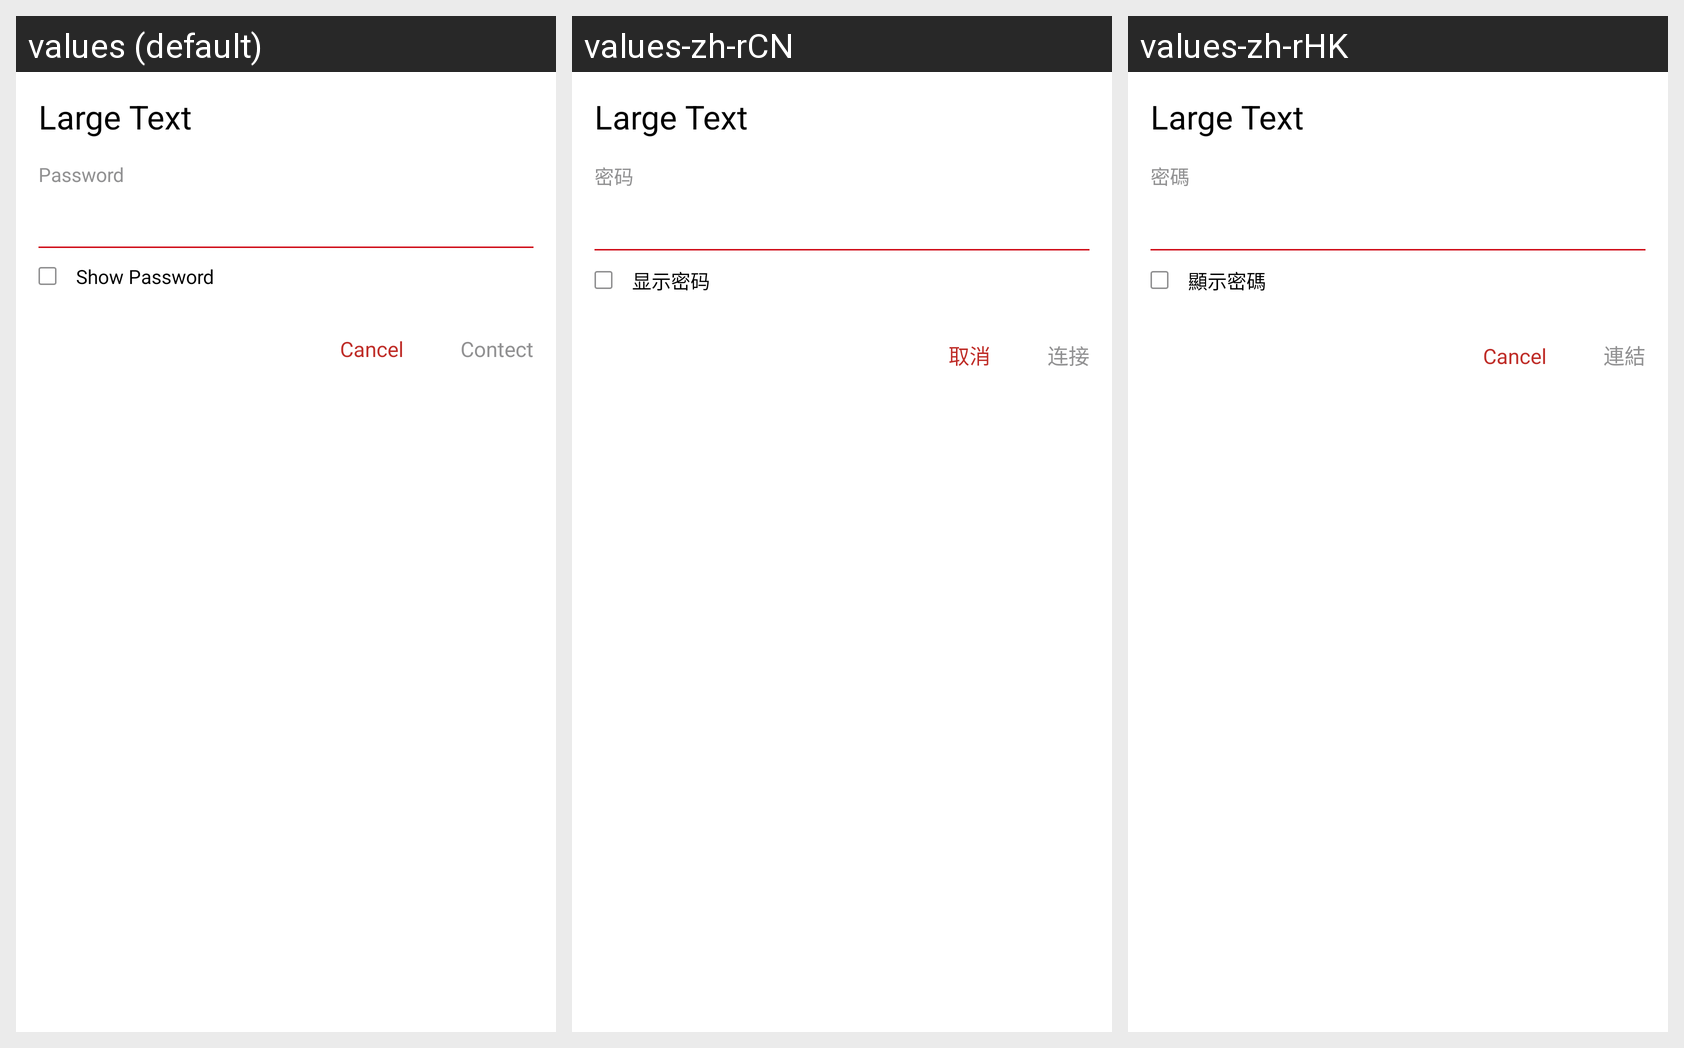

Strings drawn on this Android screen and how each of the app's shown locales translates them:
Android screen res/layout/view_wifi_conn.xml rendered under 3 locales, left to right: values (default), values-zh-rCN, values-zh-rHK. Device: Nexus 5 (rendered at 1080×1920; each locale shown at half size, 540×960, under a caption strip naming it); theme Theme.Setup.
Strings drawn on this screen, with the default value and each locale's value (text and hints the layout hard-codes, and strings that could not be matched under every locale, appear in the picture but are not listed):

text_large
  values: Large Text
  values-zh-rCN: Large Text  [not translated; the default value is used]
  values-zh-rHK: Large Text  [not translated; the default value is used]

password
  values: Password
  values-zh-rCN: 密码
  values-zh-rHK: 密碼

show_password
  values: Show Password
  values-zh-rCN: 显示密码
  values-zh-rHK: 顯示密碼

cancel
  values: Cancel
  values-zh-rCN: 取消
  values-zh-rHK: Cancel  [not translated; the default value is used]

connect
  values: Contect
  values-zh-rCN: 连接
  values-zh-rHK: 連結
